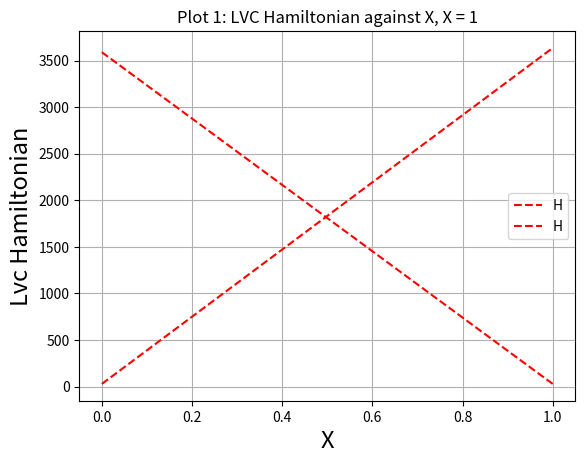
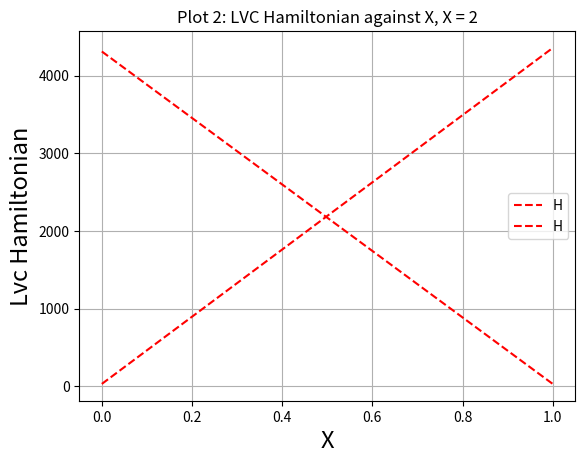
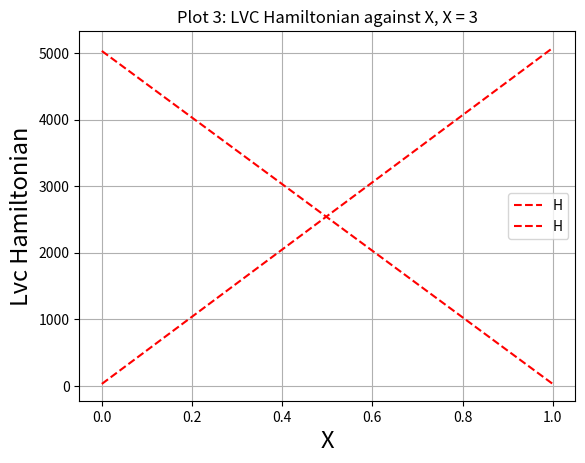
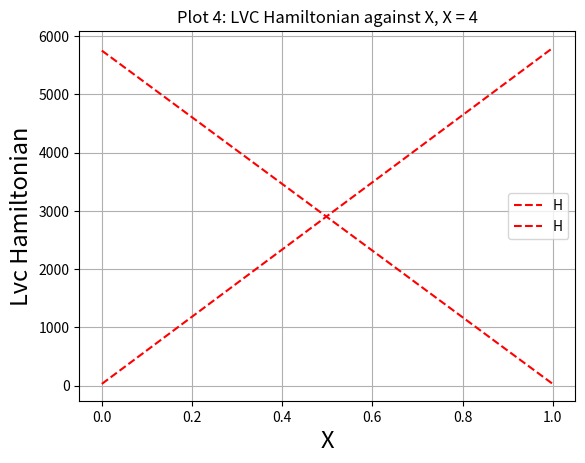
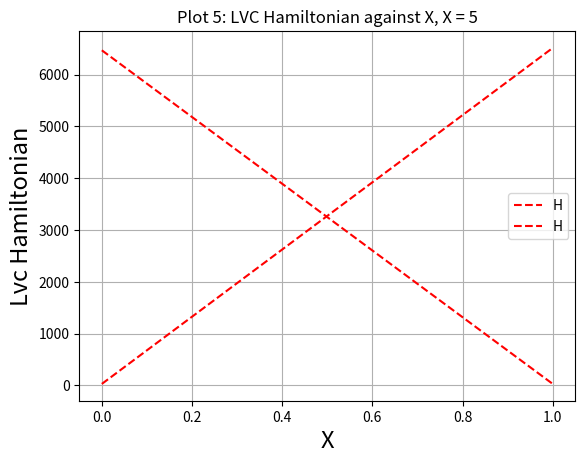

Reproduce these figures in Python, in order.
# -*- coding: utf-8 -*-
"""
Created on Tue Mar 18 11:23:43 2023

@author: aobeng2
"""
#import matplotlib.pyplot as plt
import numpy as np 
import pandas as pd
import math
import pylab as plt
#import scipy.linalg as la

class LVC:
    '''
    This is a class that calculates the lvc hamiltonian, H for a 10 dimensional system from Hs, HsB and HB

    Args:
         called_func (PyObject): This is the function whose values are choosen
         Hs (matrix): values are generated from pre-defined values form paper
         HsB (matrix): values are generated from pre-defined values form paper
         HB (matrix): values are generated from pre-defined values form paper

    '''
    def __init__(self):
        self.Px = 2
        self.Py = 5
        self.omega_X = 2
        self.omega_Y = 3/2
        self.delta = 3
        self.delta_1_2 = -7/4
        self.Cx = 1/4
        self.Cy = 3
        self.X_intial = 3/2
        self.Y_initial = 3/4
        self.X = 1
        self.Y = 10
        self.angle = 2 * np.pi
        self.U = np.array([[np.cos(self.angle/2), -1 * (np.sin(self.angle/2))], # Equation (5)
                           [np.sin(self.angle/2), np.cos(self.angle/2)]])
        self.I2 = -1 * self.U
        self.VA = 0.5 * (self.omega_X**2*((self.X - self.X_intial)**2) + self.omega_Y**2 * ( (self.Y - self.Y_initial)**2) + self.delta)
        self.VD = 0.5 * (self.omega_X**2*((self.X + self.X_intial)**2) + self.omega_Y**2 *( (self.Y + self.Y_initial)**2) + self.delta)
        self.VC = self.Cx * self.X + self.Cy * self.Y + self.delta_1_2
        

    def set_X(self, X):  #Setting Up varibales for X for iterations
        '''
        This is a function takes the values of X from the iteration and uses it in VA, VD, and VC

        Args:
          VA (float): Obtained from vlaues defined in the __init__ function and the vlaue of X from iterations
          VC (float): Obtained from vlaues defined in the __init__ function and the vlaue of X from iterations
          VD (float): Obtained from vlaues defined in the __init__ function and the vlaue of X from iterations

        '''
        self.X = X
        self.VA = 0.5 * (self.omega_X**2*((self.X - self.X_intial)**2) + self.omega_Y**2 * ( (self.Y - self.Y_initial)**2) + self.delta) #equation (17)
        self.VD = 0.5 * (self.omega_X**2*((self.X + self.X_intial)**2) + self.omega_Y**2 *( (self.Y + self.Y_initial)**2) + self.delta) #equation (18)
        self.VC = self.Cx * self.X + self.Cy * self.Y + self.delta_1_2 #equation (16)
    
    
    def Hs(self):
        '''
        This is a function calulates the value of Ts and Hs from the values of TS

        Args:
          Ts (matrix): Obtained from vlaues defined in the __init__ function and the vlaue of X from iterations
          Hs (Matrix): Obtained from the matrix Ts, I2 and VA, VC  and VD from set_X funtion

        '''

        Ts = 0.5 * (self.Px*self.Px + self.Py*self.Py) # Equation 15
        Hs = Ts*self.I2 + np.array([[self.VA, self.VC],
                                    [self.VC, self.VD]])  # Writing equation (12)
        return Hs
    
    '''
    Writing the algorithm to find HsB and HB,The system is assumed to be 10 dimensional 
    Linear vibronic system
    The coupling constant lambda(jx) and lambda (jy)
    '''

    def HB_HsB(self):
        '''
        This is a function calulates the value of Ts and Hs from the values of TS

        Args:
          Writing the algorithm to find HsB and HB,The system is assumed to be 10 dimensional
          Linear vibronic system
          The coupling constant lambda(jx) and lambda (jy)

        '''

        omega_j = 3 # Frequency Value Assumed from figure 2
        lambda_jx = 4
        lambda_jy = lambda_jx
        # lambda_jx and lambda_jy are coupling constant of the system
        pj = 10 #momenta of the system
        omega_j_saquared = omega_j **2
        HsB = 0
        HB = 0
        N = 10
        #Q_j is the mass weighted coordinate of the system
        for Q_j in range(1, N + 1 - 2):
            HsB +=  (pj ** 2 + omega_j_saquared * Q_j ** 2 ) * self.I2 # Iterating through the number of dimension minus 2 to find summation
            HB +=  (lambda_jx * self.X + lambda_jy * self.Y) * self.I2 * Q_j   #Solving for equation (13)

        HsB = HsB * 0.5  #Multiplying result obtained from summation function by 0.5 to get equation (14)

        return HsB, HB

    def H(self):
        Hs = self.Hs()
        HsB, HB = self.HB_HsB()
        H = Hs + HsB + HB # This is obatined from equation (11)
        return H
lvc = LVC()

# Define a range of values for X
X_values = np.arange(1, 6)

# Initialize string to store content
file_content = ""


# Loop over the X values and calculate the Hamiltonian for each value
for X in X_values:
    lvc.X = X * 5
    H = lvc.H()
    Hs = lvc.Hs()
    HsB, HB = lvc.HB_HsB()
    
    plot_title = f'Plot {X}: LVC Hamiltonian against X, X = {X}'
    H, X = H, X
    f1 = plt.figure()
    plt.plot( H, 'r', label='H', linestyle='--')
    #plt.plot( X  , 'b-', label='X')
    plt.grid()
    plt.legend(loc='best')
    plt.xlabel('X', fontsize=17)
    plt.ylabel('Lvc Hamiltonian', fontsize=17)
    plt.title(plot_title)
    #Assigning file name variables that generates unique image name for each plotted graph
    #filename = f'''Fig. {X}. LVC Hamiltonian against X, X = {X}'''
    filename = "fig_" +str(X) + "_LVC_Hamiltonian_against_X_X_is_"+str(X) 
    f1.savefig(filename)
    print(filename)
    #print(X)
    

    # Append iteration content to the file content string
    file_content += f"""LVC Hamiltonian, X = {X}: H = Hs + HsB + HB\n"""
    file_content += f'''________________________________________\nHB = {HB}\n________________________________________\n'''
    file_content += f'HS = {Hs}\n________________________________________\n'
    file_content += f'HSB = {HsB}\n________________________________________\n'
    file_content += f'''H = {H}\n________________________________________\n
    
'''
    
    

# Write the final content to the text file
with open('lvc_hamiltonian_output_file.txt', 'w') as f:
    f.write(file_content)
    
